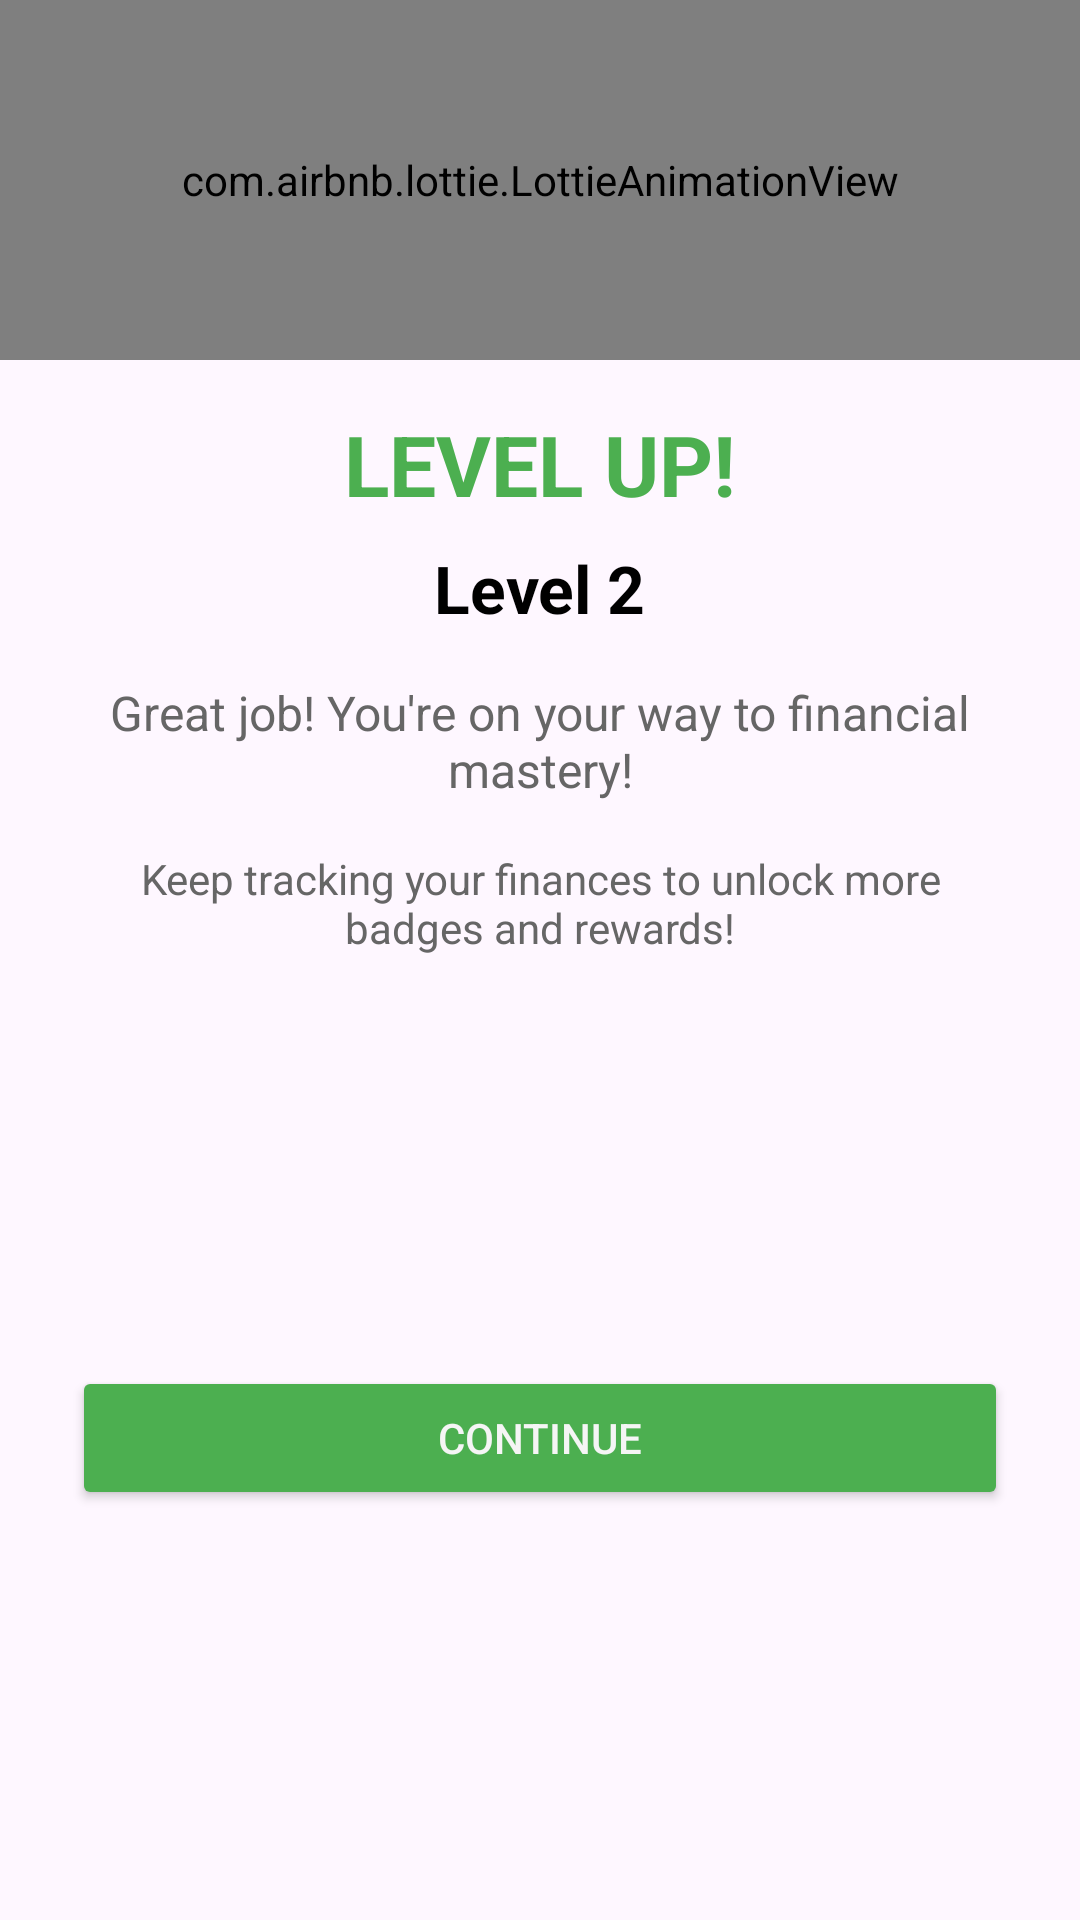

This screen was rendered from an Android layout file. Write that file and the resources it references.
<!-- AndroidManifest.xml: application theme Theme.BudgetVault -->
<!-- res/layout/dialog_level_up.xml -->
<?xml version="1.0" encoding="utf-8"?>
<androidx.constraintlayout.widget.ConstraintLayout xmlns:android="http://schemas.android.com/apk/res/android"
    xmlns:app="http://schemas.android.com/apk/res-auto"
    android:layout_width="match_parent"
    android:layout_height="wrap_content"
    android:background="@drawable/rounded_dialog_background">

    <com.airbnb.lottie.LottieAnimationView
        android:id="@+id/levelUpAnimation"
        android:layout_width="match_parent"
        android:layout_height="120dp"
        app:lottie_autoPlay="false"
        app:lottie_loop="true"
        app:lottie_rawRes="@raw/level_up"
        app:layout_constraintTop_toTopOf="parent"
        app:layout_constraintStart_toStartOf="parent"
        app:layout_constraintEnd_toEndOf="parent" />

    <TextView
        android:id="@+id/levelUpText"
        android:layout_width="wrap_content"
        android:layout_height="wrap_content"
        android:layout_marginTop="16dp"
        android:text="LEVEL UP!"
        android:textColor="?attr/accentColor"
        android:textSize="28sp"
        android:textStyle="bold"
        app:layout_constraintEnd_toEndOf="parent"
        app:layout_constraintStart_toStartOf="parent"
        app:layout_constraintTop_toBottomOf="@+id/levelUpAnimation" />

    <TextView
        android:id="@+id/levelText"
        android:layout_width="wrap_content"
        android:layout_height="wrap_content"
        android:layout_marginTop="8dp"
        android:text="Level 2"
        android:textColor="?attr/textPrimaryColor"
        android:textSize="22sp"
        android:textStyle="bold"
        app:layout_constraintEnd_toEndOf="parent"
        app:layout_constraintStart_toStartOf="parent"
        app:layout_constraintTop_toBottomOf="@+id/levelUpText" />

    <TextView
        android:id="@+id/levelMessageText"
        android:layout_width="0dp"
        android:layout_height="wrap_content"
        android:layout_marginStart="24dp"
        android:layout_marginTop="16dp"
        android:layout_marginEnd="24dp"
        android:gravity="center"
        android:text="Great job! You're on your way to financial mastery!"
        android:textColor="?attr/textSecondaryColor"
        android:textSize="16sp"
        app:layout_constraintEnd_toEndOf="parent"
        app:layout_constraintStart_toStartOf="parent"
        app:layout_constraintTop_toBottomOf="@+id/levelText" />

    <TextView
        android:id="@+id/rewardsText"
        android:layout_width="0dp"
        android:layout_height="wrap_content"
        android:layout_marginStart="24dp"
        android:layout_marginTop="16dp"
        android:layout_marginEnd="24dp"
        android:gravity="center"
        android:text="Keep tracking your finances to unlock more badges and rewards!"
        android:textColor="?attr/textSecondaryColor"
        android:textSize="14sp"
        app:layout_constraintEnd_toEndOf="parent"
        app:layout_constraintStart_toStartOf="parent"
        app:layout_constraintTop_toBottomOf="@+id/levelMessageText" />

    <Button
        android:id="@+id/closeButton"
        android:layout_width="0dp"
        android:layout_height="wrap_content"
        android:layout_marginStart="24dp"
        android:layout_marginTop="24dp"
        android:layout_marginEnd="24dp"
        android:layout_marginBottom="24dp"
        android:backgroundTint="?attr/accentColor"
        android:text="Continue"
        android:textColor="?attr/cardBackgroundColor"
        app:layout_constraintBottom_toBottomOf="parent"
        app:layout_constraintEnd_toEndOf="parent"
        app:layout_constraintStart_toStartOf="parent"
        app:layout_constraintTop_toBottomOf="@+id/rewardsText" />

</androidx.constraintlayout.widget.ConstraintLayout>
<!-- resources referenced by this layout -->
<resources>
  <style name="Theme.BudgetVault" parent="Base.Theme.BudgetVault" />
  <style name="Base.Theme.BudgetVault" parent="Theme.Material3.DayNight.NoActionBar">
          
          <item name="colorPrimary">@color/purple_500</item>
          <item name="colorPrimaryVariant">@color/purple_700</item>
          <item name="colorOnPrimary">@color/white</item>
          
          <item name="colorSecondary">@color/teal_200</item>
          <item name="colorSecondaryVariant">@color/teal_700</item>
          <item name="colorOnSecondary">@color/black</item>
  
          
          <item name="backgroundColor">@color/background_light</item>
          <item name="cardBackgroundColor">@color/card_background_light</item>
          <item name="textPrimaryColor">@color/text_primary_light</item>
          <item name="textSecondaryColor">@color/text_secondary_light</item>
          <item name="accentColor">@color/accent_light</item>
          <item name="dividerColor">@color/divider_light</item>
          <item name="expenseListBgColor">@color/expense_list_bg_light</item>
          <item name="tabSelectedColor">@color/tab_selected_light</item>
      </style>
  <color name="purple_500">#000000</color>
  <color name="purple_700">#000000</color>
  <color name="white">#F5F5F5</color>
  <color name="teal_200">#000000</color>
  <color name="teal_700">#000000</color>
  <color name="black">#000000</color>
  <color name="background_light">#A6A2A2</color>
  <color name="card_background_light">#F5F5F5</color>
  <color name="text_primary_light">#000000</color>
  <color name="text_secondary_light">#666666</color>
  <color name="accent_light">#4CAF50</color>
  <color name="divider_light">#E0E0E0</color>
  <color name="expense_list_bg_light">#FAE4E4</color>
  <color name="tab_selected_light">#FFE0E0</color>
</resources>
